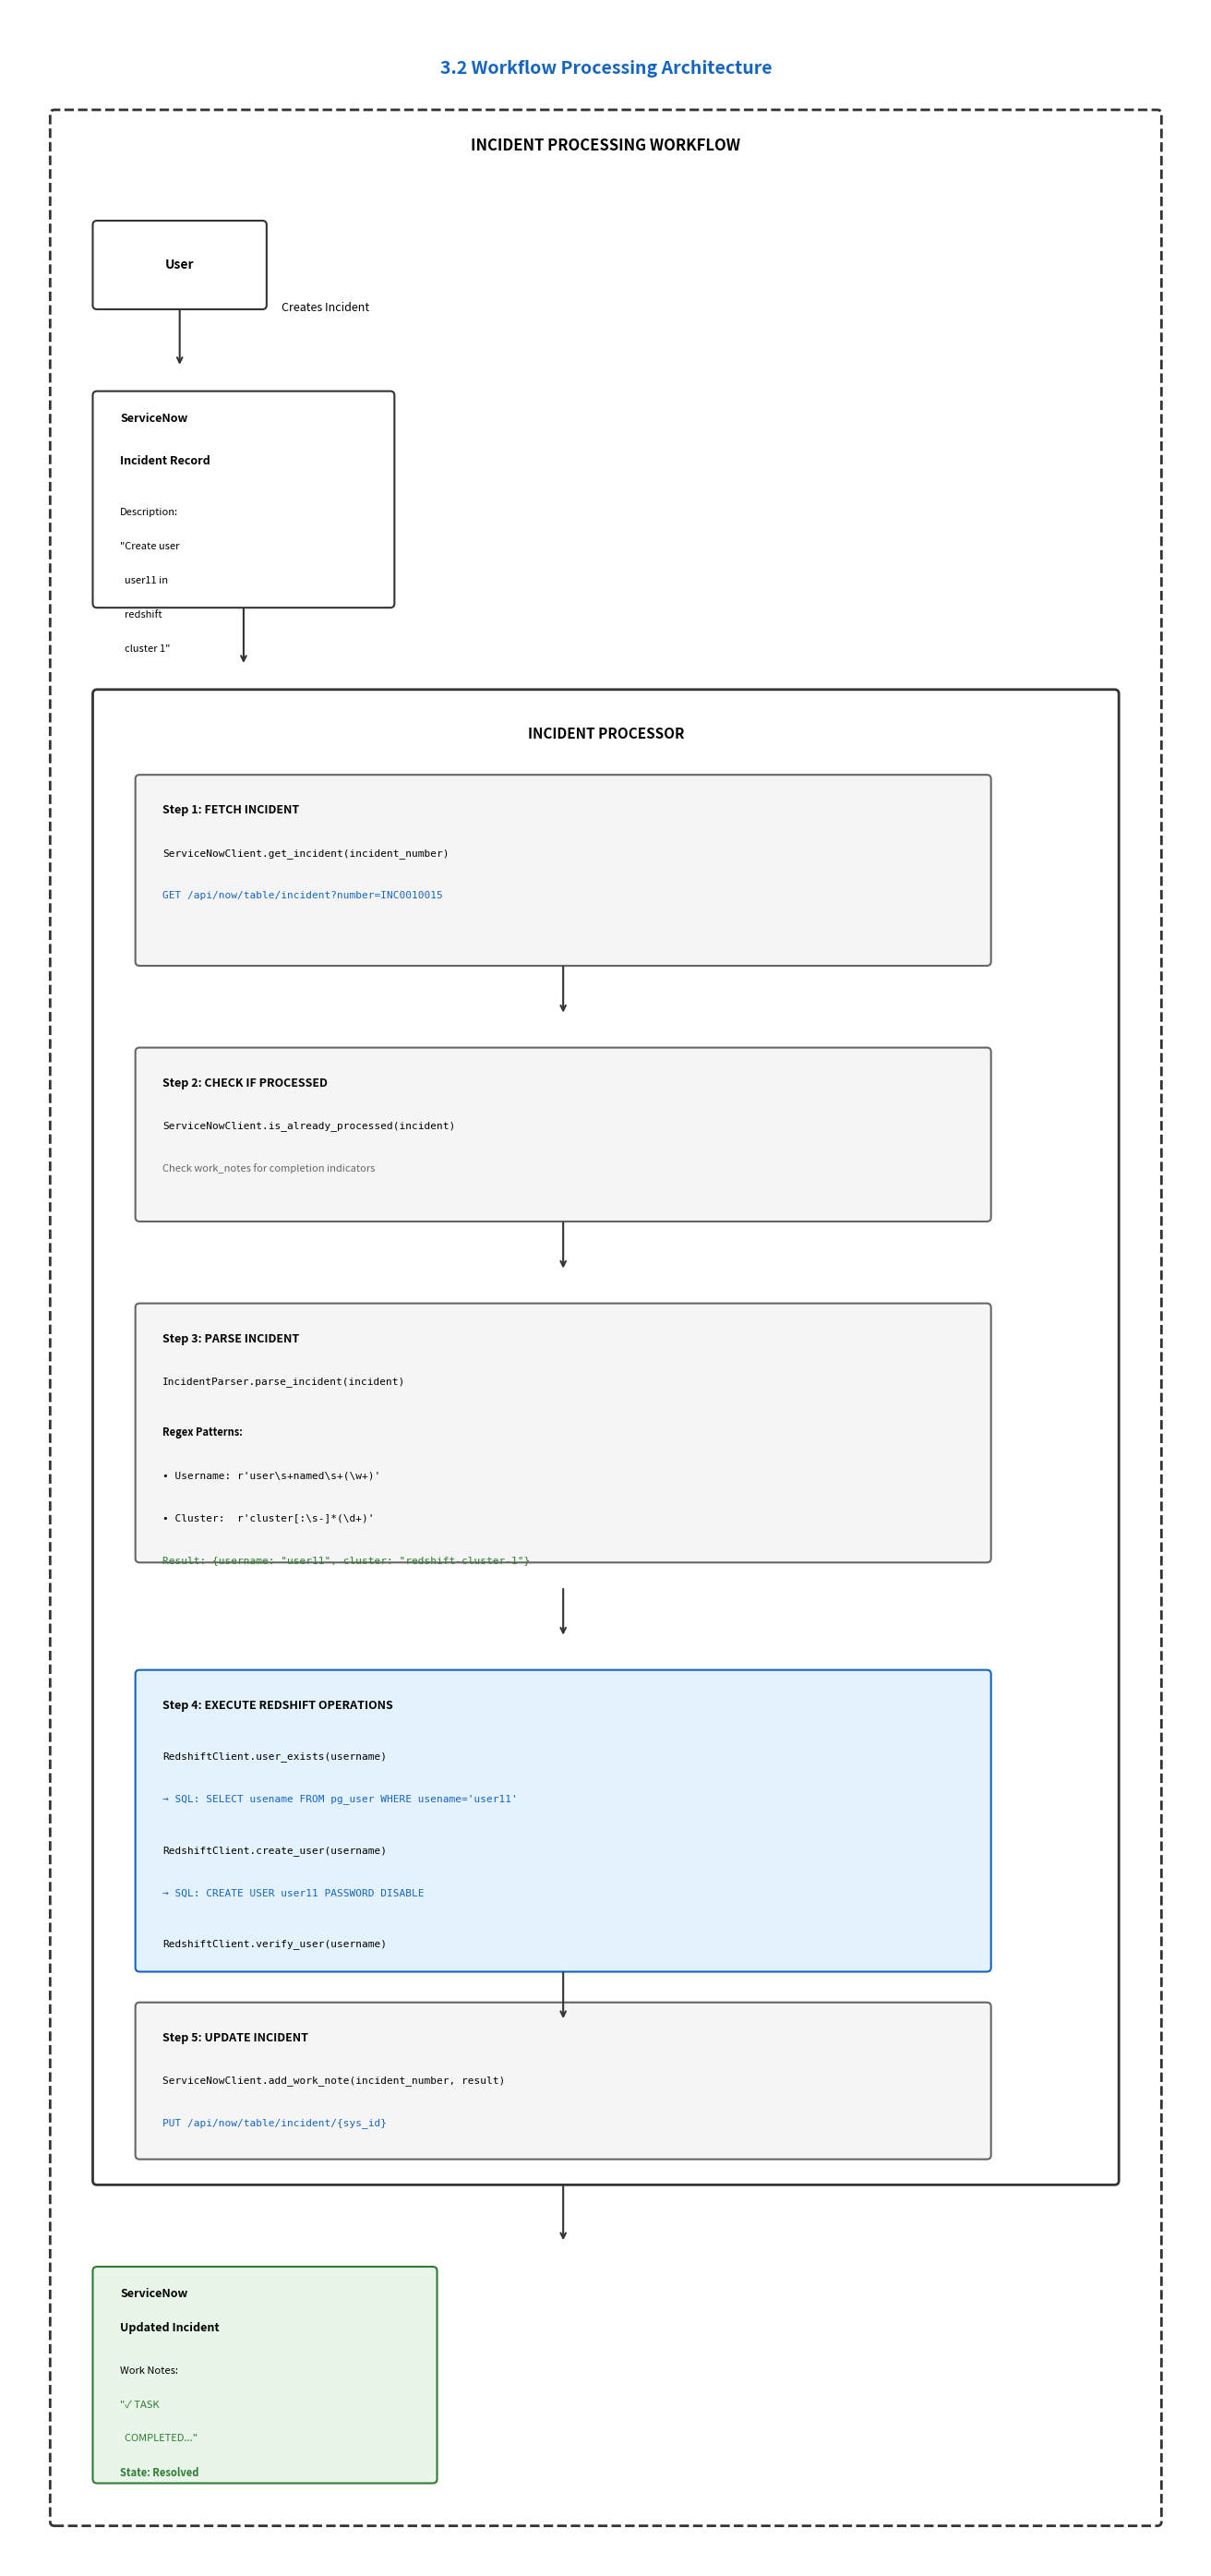

Here is the Python script that generated this plot: (Note: this script raises an exception after producing the figure.)
import matplotlib.pyplot as plt
import matplotlib.patches as mpatches
from matplotlib.patches import FancyBboxPatch, Rectangle
import numpy as np

def create_workflow_processing_diagram():
    fig, ax = plt.subplots(1, 1, figsize=(14, 28))
    ax.set_xlim(0, 14)
    ax.set_ylim(0, 30)
    ax.set_aspect('equal')
    ax.axis('off')
    
    # Colors
    main_border = '#333333'
    step_bg = '#F5F5F5'
    highlight_blue = '#E3F2FD'
    success_green = '#E8F5E9'
    
    # Helper function to draw box
    def draw_box(x, y, width, height, color='white', border_color='#333', linewidth=1.5, linestyle='-'):
        rect = FancyBboxPatch((x, y), width, height,
                             boxstyle="round,pad=0.02,rounding_size=0.05",
                             facecolor=color, edgecolor=border_color, 
                             linewidth=linewidth, linestyle=linestyle)
        ax.add_patch(rect)
    
    # Helper function to draw arrow
    def draw_arrow(start, end, color='#333'):
        ax.annotate('', xy=end, xytext=start,
                   arrowprops=dict(arrowstyle='->', color=color, lw=1.5))
    
    # ==================== TITLE ====================
    ax.text(7, 29.3, '3.2 Workflow Processing Architecture', 
            ha='center', va='center', fontsize=14, fontweight='bold', color='#1565C0')
    
    # ==================== MAIN CONTAINER ====================
    draw_box(0.5, 0.5, 13, 28.3, 'white', main_border, 2, '--')
    ax.text(7, 28.4, 'INCIDENT PROCESSING WORKFLOW', 
            ha='center', va='center', fontsize=12, fontweight='bold')
    
    # ==================== USER BOX ====================
    draw_box(1, 26.5, 2, 1, 'white', main_border)
    ax.text(2, 27, 'User', ha='center', va='center', fontsize=10, fontweight='bold')
    ax.text(3.2, 26.5, 'Creates Incident', ha='left', va='center', fontsize=9)
    
    # Arrow down
    draw_arrow((2, 26.5), (2, 25.8))
    
    # ==================== SERVICENOW INCIDENT RECORD ====================
    draw_box(1, 23, 3.5, 2.5, 'white', main_border)
    ax.text(1.3, 25.2, 'ServiceNow', ha='left', va='center', fontsize=9, fontweight='bold')
    ax.text(1.3, 24.7, 'Incident Record', ha='left', va='center', fontsize=9, fontweight='bold')
    ax.text(1.3, 24.1, 'Description:', ha='left', va='center', fontsize=8)
    ax.text(1.3, 23.7, '"Create user', ha='left', va='center', fontsize=8, style='italic')
    ax.text(1.3, 23.3, '  user11 in', ha='left', va='center', fontsize=8, style='italic')
    ax.text(1.3, 22.9, '  redshift', ha='left', va='center', fontsize=8, style='italic')
    ax.text(1.3, 22.5, '  cluster 1"', ha='left', va='center', fontsize=8, style='italic')
    
    # Arrow down
    draw_arrow((2.75, 23), (2.75, 22.3))
    
    # ==================== INCIDENT PROCESSOR CONTAINER ====================
    draw_box(1, 4.5, 12, 17.5, 'white', main_border, 2)
    ax.text(7, 21.5, 'INCIDENT PROCESSOR', 
            ha='center', va='center', fontsize=11, fontweight='bold')
    
    # ==================== STEP 1: FETCH INCIDENT ====================
    draw_box(1.5, 18.8, 10, 2.2, step_bg, '#666')
    ax.text(1.8, 20.6, 'Step 1: FETCH INCIDENT', ha='left', va='center', fontsize=9, fontweight='bold')
    ax.text(1.8, 20.1, 'ServiceNowClient.get_incident(incident_number)', ha='left', va='center', fontsize=8, family='monospace')
    ax.text(1.8, 19.6, 'GET /api/now/table/incident?number=INC0010015', ha='left', va='center', fontsize=8, family='monospace', color='#1565C0')
    
    # Arrow down
    draw_arrow((6.5, 18.8), (6.5, 18.2))
    
    # ==================== STEP 2: CHECK IF PROCESSED ====================
    draw_box(1.5, 15.8, 10, 2, step_bg, '#666')
    ax.text(1.8, 17.4, 'Step 2: CHECK IF PROCESSED', ha='left', va='center', fontsize=9, fontweight='bold')
    ax.text(1.8, 16.9, 'ServiceNowClient.is_already_processed(incident)', ha='left', va='center', fontsize=8, family='monospace')
    ax.text(1.8, 16.4, 'Check work_notes for completion indicators', ha='left', va='center', fontsize=8, color='#666')
    
    # Arrow down
    draw_arrow((6.5, 15.8), (6.5, 15.2))
    
    # ==================== STEP 3: PARSE INCIDENT ====================
    draw_box(1.5, 11.8, 10, 3, step_bg, '#666')
    ax.text(1.8, 14.4, 'Step 3: PARSE INCIDENT', ha='left', va='center', fontsize=9, fontweight='bold')
    ax.text(1.8, 13.9, 'IncidentParser.parse_incident(incident)', ha='left', va='center', fontsize=8, family='monospace')
    ax.text(1.8, 13.3, 'Regex Patterns:', ha='left', va='center', fontsize=8, fontweight='bold')
    ax.text(1.8, 12.8, "• Username: r'user\\s+named\\s+(\\w+)'", ha='left', va='center', fontsize=8, family='monospace')
    ax.text(1.8, 12.3, "• Cluster:  r'cluster[:\\s-]*(\\d+)'", ha='left', va='center', fontsize=8, family='monospace')
    ax.text(1.8, 11.8, 'Result: {username: "user11", cluster: "redshift-cluster-1"}', ha='left', va='center', fontsize=8, family='monospace', color='#2E7D32')
    
    # Arrow down
    draw_arrow((6.5, 11.5), (6.5, 10.9))
    
    # ==================== STEP 4: EXECUTE REDSHIFT OPERATIONS ====================
    draw_box(1.5, 7, 10, 3.5, highlight_blue, '#1565C0')
    ax.text(1.8, 10.1, 'Step 4: EXECUTE REDSHIFT OPERATIONS', ha='left', va='center', fontsize=9, fontweight='bold')
    ax.text(1.8, 9.5, 'RedshiftClient.user_exists(username)', ha='left', va='center', fontsize=8, family='monospace')
    ax.text(1.8, 9.0, "→ SQL: SELECT usename FROM pg_user WHERE usename='user11'", ha='left', va='center', fontsize=8, family='monospace', color='#1565C0')
    ax.text(1.8, 8.4, 'RedshiftClient.create_user(username)', ha='left', va='center', fontsize=8, family='monospace')
    ax.text(1.8, 7.9, '→ SQL: CREATE USER user11 PASSWORD DISABLE', ha='left', va='center', fontsize=8, family='monospace', color='#1565C0')
    ax.text(1.8, 7.3, 'RedshiftClient.verify_user(username)', ha='left', va='center', fontsize=8, family='monospace')
    
    # Arrow down
    draw_arrow((6.5, 7), (6.5, 6.4))
    
    # ==================== STEP 5: UPDATE INCIDENT ====================
    draw_box(1.5, 4.8, 10, 1.8, step_bg, '#666')
    ax.text(1.8, 6.2, 'Step 5: UPDATE INCIDENT', ha='left', va='center', fontsize=9, fontweight='bold')
    ax.text(1.8, 5.7, 'ServiceNowClient.add_work_note(incident_number, result)', ha='left', va='center', fontsize=8, family='monospace')
    ax.text(1.8, 5.2, 'PUT /api/now/table/incident/{sys_id}', ha='left', va='center', fontsize=8, family='monospace', color='#1565C0')
    
    # Arrow down (outside processor box)
    draw_arrow((6.5, 4.5), (6.5, 3.8))
    
    # ==================== SERVICENOW UPDATED INCIDENT ====================
    draw_box(1, 1, 4, 2.5, success_green, '#2E7D32')
    ax.text(1.3, 3.2, 'ServiceNow', ha='left', va='center', fontsize=9, fontweight='bold')
    ax.text(1.3, 2.8, 'Updated Incident', ha='left', va='center', fontsize=9, fontweight='bold')
    ax.text(1.3, 2.3, 'Work Notes:', ha='left', va='center', fontsize=8)
    ax.text(1.3, 1.9, '"✓ TASK', ha='left', va='center', fontsize=8, color='#2E7D32')
    ax.text(1.3, 1.5, '  COMPLETED..."', ha='left', va='center', fontsize=8, color='#2E7D32')
    ax.text(1.3, 1.1, 'State: Resolved', ha='left', va='center', fontsize=8, fontweight='bold', color='#2E7D32')
    
    plt.tight_layout()
    plt.savefig('/workspaces/sample-workflow/servicenow-mcp/docs/workflow_processing_diagram.png', 
                dpi=150, bbox_inches='tight', facecolor='white', edgecolor='none')
    plt.savefig('/workspaces/sample-workflow/servicenow-mcp/docs/workflow_processing_diagram.pdf', 
                bbox_inches='tight', facecolor='white', edgecolor='none')
    print("✅ Workflow Processing diagram saved as:")
    print("   - docs/workflow_processing_diagram.png")
    print("   - docs/workflow_processing_diagram.pdf")

if __name__ == "__main__":
    create_workflow_processing_diagram()
